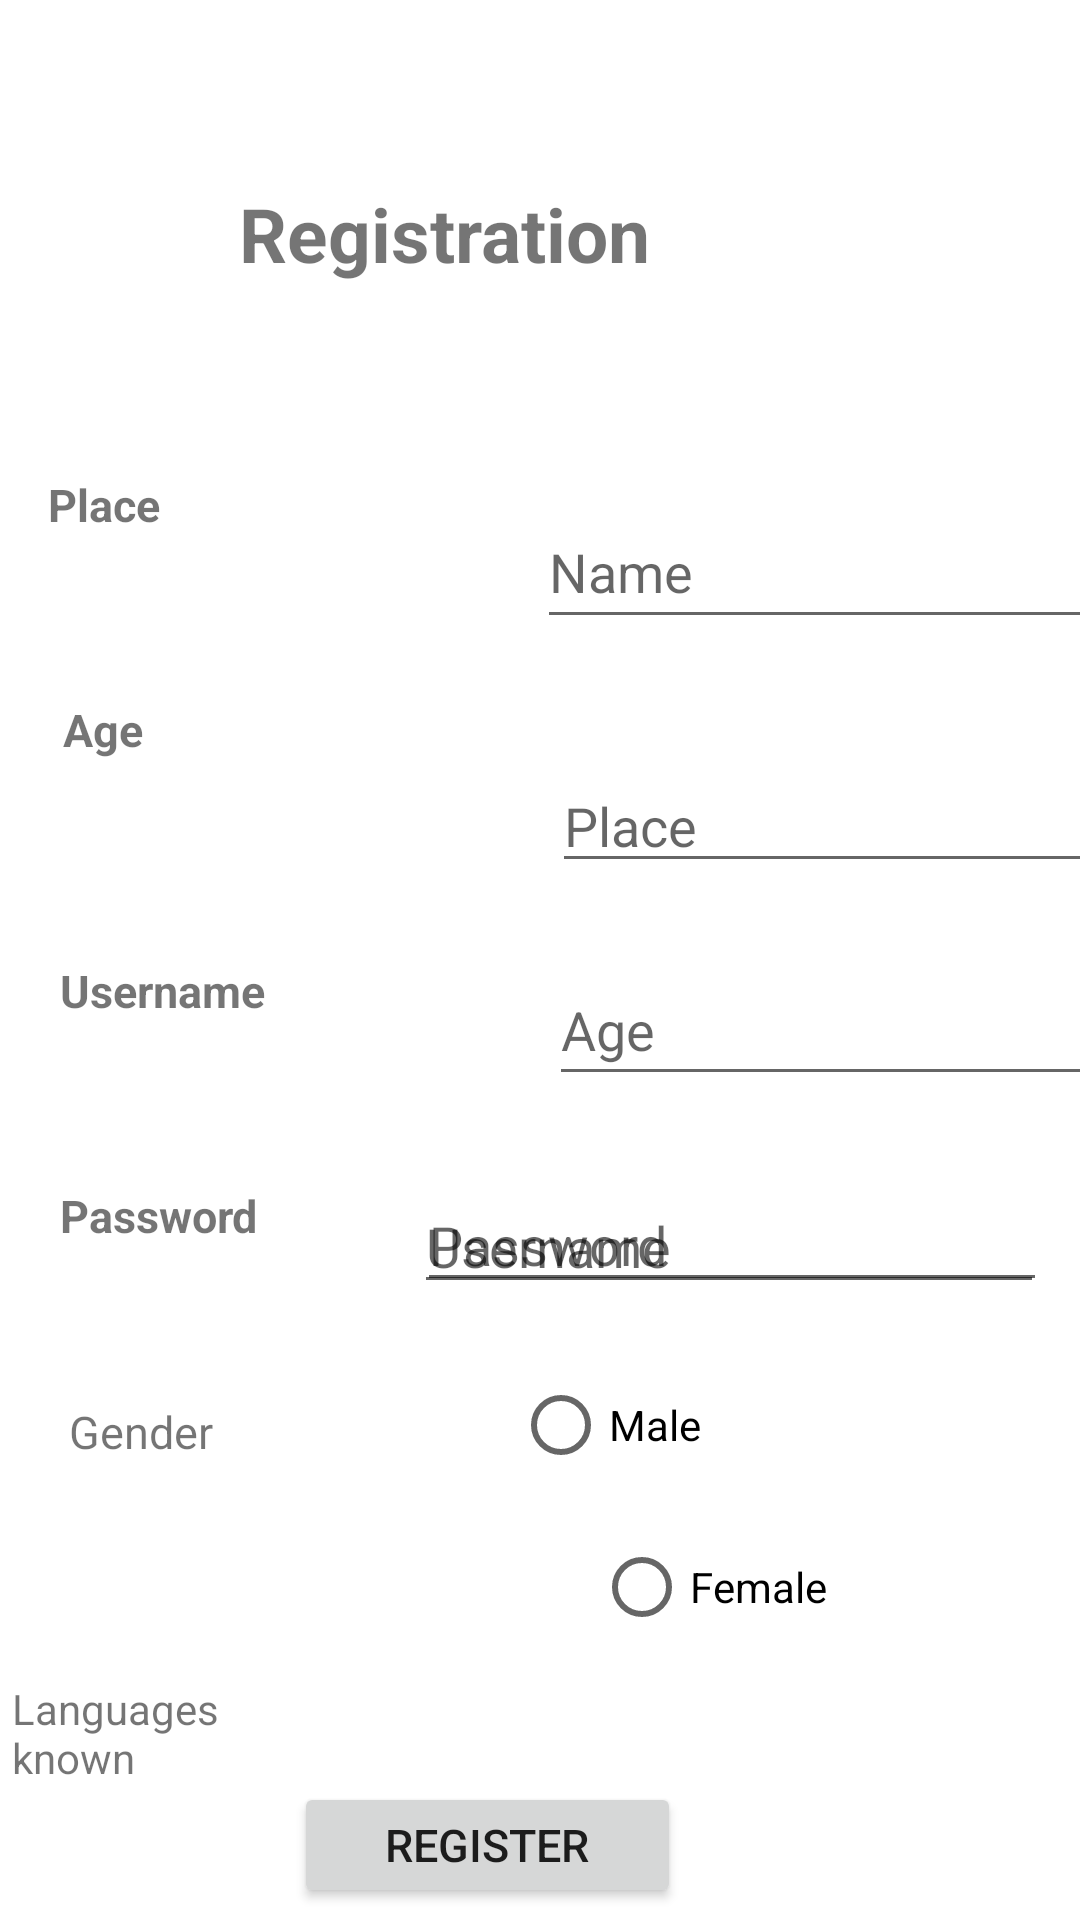

Produce the Android XML layout that renders to this screen, including the resource entries it uses.
<!-- AndroidManifest.xml: application theme Theme.MyApplicationMarch -->
<!-- res/layout/activity_register_page.xml -->
<?xml version="1.0" encoding="utf-8"?>
<androidx.constraintlayout.widget.ConstraintLayout xmlns:android="http://schemas.android.com/apk/res/android"
    xmlns:app="http://schemas.android.com/apk/res-auto"
    xmlns:tools="http://schemas.android.com/tools"
    android:layout_width="match_parent"
    android:layout_height="match_parent"
    tools:context=".RegisterPage">

    <TextView
        android:id="@+id/textView2"
        android:layout_width="121dp"
        android:layout_height="29dp"
        android:layout_marginStart="12dp"
        android:layout_marginTop="168dp"
        android:layout_marginBottom="46dp"
        android:text="Name"
        android:textSize="15dp"
        android:textStyle="bold"
        app:layout_constraintBottom_toTopOf="@+id/textView4"
        app:layout_constraintStart_toStartOf="parent"
        app:layout_constraintTop_toTopOf="parent"
        app:layout_constraintVertical_bias="0.0" />

    <TextView
        android:id="@+id/textView4"
        android:layout_width="112dp"
        android:layout_height="27dp"
        android:layout_marginStart="16dp"
        android:layout_marginBottom="48dp"
        android:text="Place"
        android:textSize="15dp"
        android:textStyle="bold"
        app:layout_constraintBottom_toTopOf="@+id/textView6"
        app:layout_constraintStart_toStartOf="parent" />

    <TextView
        android:id="@+id/textView6"
        android:layout_width="110dp"
        android:layout_height="37dp"
        android:layout_marginStart="21dp"
        android:layout_marginBottom="50dp"
        android:text="Age"
        android:textSize="15dp"
        android:textStyle="bold"
        app:layout_constraintBottom_toTopOf="@+id/textView8"
        app:layout_constraintStart_toStartOf="parent" />

    <TextView
        android:id="@+id/textView8"
        android:layout_width="114dp"
        android:layout_height="31dp"
        android:layout_marginStart="20dp"
        android:layout_marginBottom="44dp"
        android:text="Username"
        android:textSize="15dp"
        android:textStyle="bold"
        app:layout_constraintBottom_toTopOf="@+id/textView9"
        app:layout_constraintStart_toStartOf="parent" />

    <TextView
        android:id="@+id/textView9"
        android:layout_width="114dp"
        android:layout_height="33dp"
        android:layout_marginStart="20dp"
        android:layout_marginBottom="212dp"
        android:text="Password"
        android:textSize="15dp"
        android:textStyle="bold"
        app:layout_constraintBottom_toBottomOf="parent"
        app:layout_constraintStart_toStartOf="parent" />

    <Button
        android:id="@+id/Register"
        android:layout_width="129dp"
        android:layout_height="42dp"
        android:layout_marginStart="132dp"
        android:layout_marginEnd="133dp"
        android:layout_marginBottom="4dp"
        android:onClick="display"
        android:text="Register"
        android:textSize="15dp"
        app:layout_constraintBottom_toBottomOf="parent"
        app:layout_constraintEnd_toEndOf="parent"
        app:layout_constraintHorizontal_bias="1.0"
        app:layout_constraintStart_toStartOf="parent" />

    <TextView
        android:id="@+id/textView16"
        android:layout_width="220dp"
        android:layout_height="48dp"
        android:layout_marginStart="105dp"
        android:layout_marginTop="61dp"
        android:layout_marginEnd="86dp"
        android:text="Registration"
        android:textSize="25dp"
        android:textStyle="bold"
        app:layout_constraintEnd_toEndOf="parent"
        app:layout_constraintStart_toStartOf="parent"
        app:layout_constraintTop_toTopOf="parent" />

    <EditText
        android:id="@+id/editTextTextPersonName2"
        android:layout_width="216dp"
        android:layout_height="48dp"
        android:layout_marginStart="46dp"
        android:layout_marginTop="56dp"
        android:layout_marginEnd="13dp"
        android:ems="10"
        android:hint="Name"
        android:inputType="textPersonName"
        app:layout_constraintEnd_toEndOf="parent"
        app:layout_constraintHorizontal_bias="0.0"
        app:layout_constraintStart_toEndOf="@+id/textView2"
        app:layout_constraintTop_toBottomOf="@+id/textView16" />

    <EditText
        android:id="@+id/editTextTextPersonName3"
        android:layout_width="wrap_content"
        android:layout_height="wrap_content"
        android:layout_marginStart="56dp"
        android:layout_marginTop="40dp"
        android:layout_marginEnd="12dp"
        android:ems="10"
        android:hint="Place"
        android:inputType="textPersonName"
        app:layout_constraintEnd_toEndOf="parent"
        app:layout_constraintHorizontal_bias="0.0"
        app:layout_constraintStart_toEndOf="@+id/textView4"
        app:layout_constraintTop_toBottomOf="@+id/editTextTextPersonName2" />

    <EditText
        android:id="@+id/editTextTextPersonName4"
        android:layout_width="206dp"
        android:layout_height="47dp"
        android:layout_marginStart="52dp"
        android:layout_marginTop="24dp"
        android:layout_marginEnd="10dp"
        android:ems="10"
        android:hint="Age"
        android:inputType="textPersonName"
        app:layout_constraintEnd_toEndOf="parent"
        app:layout_constraintHorizontal_bias="0.0"
        app:layout_constraintStart_toEndOf="@+id/textView6"
        app:layout_constraintTop_toBottomOf="@+id/editTextTextPersonName3" />

    <EditText
        android:id="@+id/username1"
        android:layout_width="wrap_content"
        android:layout_height="wrap_content"
        android:layout_marginStart="52dp"
        android:layout_marginTop="28dp"
        android:layout_marginEnd="12dp"
        android:ems="10"
        android:hint="Username"
        android:inputType="textPersonName"
        app:layout_constraintEnd_toEndOf="parent"
        app:layout_constraintHorizontal_bias="1.0"
        app:layout_constraintStart_toEndOf="@+id/textView8"
        app:layout_constraintTop_toBottomOf="@+id/editTextTextPersonName4" />


    <EditText
        android:id="@+id/password1"
        android:layout_width="wrap_content"
        android:layout_height="wrap_content"
        android:layout_marginStart="57dp"
        android:layout_marginEnd="11dp"
        android:layout_marginBottom="160dp"
        android:ems="10"
        android:hint="Password"
        android:inputType="textPersonName"
        app:layout_constraintBottom_toTopOf="@+id/Register"
        app:layout_constraintEnd_toEndOf="parent"
        app:layout_constraintHorizontal_bias="1.0"
        app:layout_constraintStart_toEndOf="@+id/textView9" />

    <TextView
        android:id="@+id/textView10"
        android:layout_width="112dp"
        android:layout_height="35dp"
        android:layout_marginStart="23dp"
        android:layout_marginTop="23dp"
        android:layout_marginBottom="76dp"
        android:text="Gender"
        android:textSize="15dp"
        app:layout_constraintBottom_toTopOf="@+id/Register"
        app:layout_constraintStart_toStartOf="parent"
        app:layout_constraintTop_toBottomOf="@+id/textView9" />

    <RadioButton
        android:id="@+id/male"
        android:layout_width="168dp"
        android:layout_height="38dp"
        android:layout_marginStart="62dp"
        android:layout_marginTop="22dp"
        android:layout_marginEnd="47dp"
        android:text="Male"
        app:layout_constraintEnd_toEndOf="parent"
        app:layout_constraintStart_toEndOf="@+id/textView10"
        app:layout_constraintTop_toBottomOf="@+id/password1" />

    <RadioButton
        android:id="@+id/female"
        android:layout_width="169dp"
        android:layout_height="42dp"
        android:layout_marginStart="198dp"
        android:layout_marginEnd="44dp"
        android:layout_marginBottom="44dp"
        android:text="Female"
        app:layout_constraintBottom_toTopOf="@+id/Register"
        app:layout_constraintEnd_toEndOf="parent"
        app:layout_constraintHorizontal_bias="0.0"
        app:layout_constraintStart_toStartOf="parent" />

    <LinearLayout
        android:id="@+id/linearLayout"
        android:layout_width="wrap_content"
        android:layout_height="wrap_content"
        android:layout_marginLeft="120dp"
        android:layout_marginTop="650dp"
        app:layout_constraintStart_toStartOf="parent"
        app:layout_constraintTop_toTopOf="parent">
        android:orientation="vertical">


        <CheckBox
            android:id="@+id/checkBox1"
            android:layout_width="wrap_content"
            android:layout_height="wrap_content"
            android:text="Malayalam"
            tools:layout_editor_absoluteX="128dp"
            tools:layout_editor_absoluteY="636dp" />

        <CheckBox
            android:id="@+id/checkBox2"
            android:layout_width="wrap_content"
            android:layout_height="wrap_content"
            android:text="English"
            tools:layout_editor_absoluteX="239dp"
            tools:layout_editor_absoluteY="632dp" />

        <CheckBox
            android:id="@+id/checkBox3"
            android:layout_width="wrap_content"
            android:layout_height="wrap_content"
            android:text="Hindi"
            tools:layout_editor_absoluteX="10dp"
            tools:layout_editor_absoluteY="639dp" />

    </LinearLayout>

    <TextView
        android:id="@+id/textView12"
        android:layout_width="102dp"
        android:layout_height="40dp"
        android:layout_marginStart="4dp"
        android:layout_marginEnd="58dp"
        android:layout_marginBottom="40dp"
        android:text="Languages known"
        app:layout_constraintBottom_toBottomOf="parent"
        app:layout_constraintEnd_toStartOf="@+id/linearLayout"
        app:layout_constraintHorizontal_bias="0.0"
        app:layout_constraintStart_toStartOf="parent" />


</androidx.constraintlayout.widget.ConstraintLayout>
<!-- resources referenced by this layout -->
<resources>
  <style name="Theme.MyApplicationMarch" parent="Theme.MaterialComponents.DayNight.DarkActionBar">
          
          <item name="colorPrimary">@color/purple_500</item>
          <item name="colorPrimaryVariant">@color/purple_700</item>
          <item name="colorOnPrimary">@color/white</item>
          
          <item name="colorSecondary">@color/teal_200</item>
          <item name="colorSecondaryVariant">@color/teal_700</item>
          <item name="colorOnSecondary">@color/black</item>
          
          <item name="android:statusBarColor" tools:targetApi="l">?attr/colorPrimaryVariant</item>
          
      </style>
  <!-- not gathered from this repository: default colours our renderer supplied (Android Studio template values) -->
  <color name="purple_500">#FF6200EE</color>
  <color name="purple_700">#FF3700B3</color>
  <color name="teal_200">#FF03DAC5</color>
  <color name="teal_700">#FF018786</color>
  <color name="black">#FF000000</color>
  <color name="white">#FFFFFFFF</color>
</resources>
